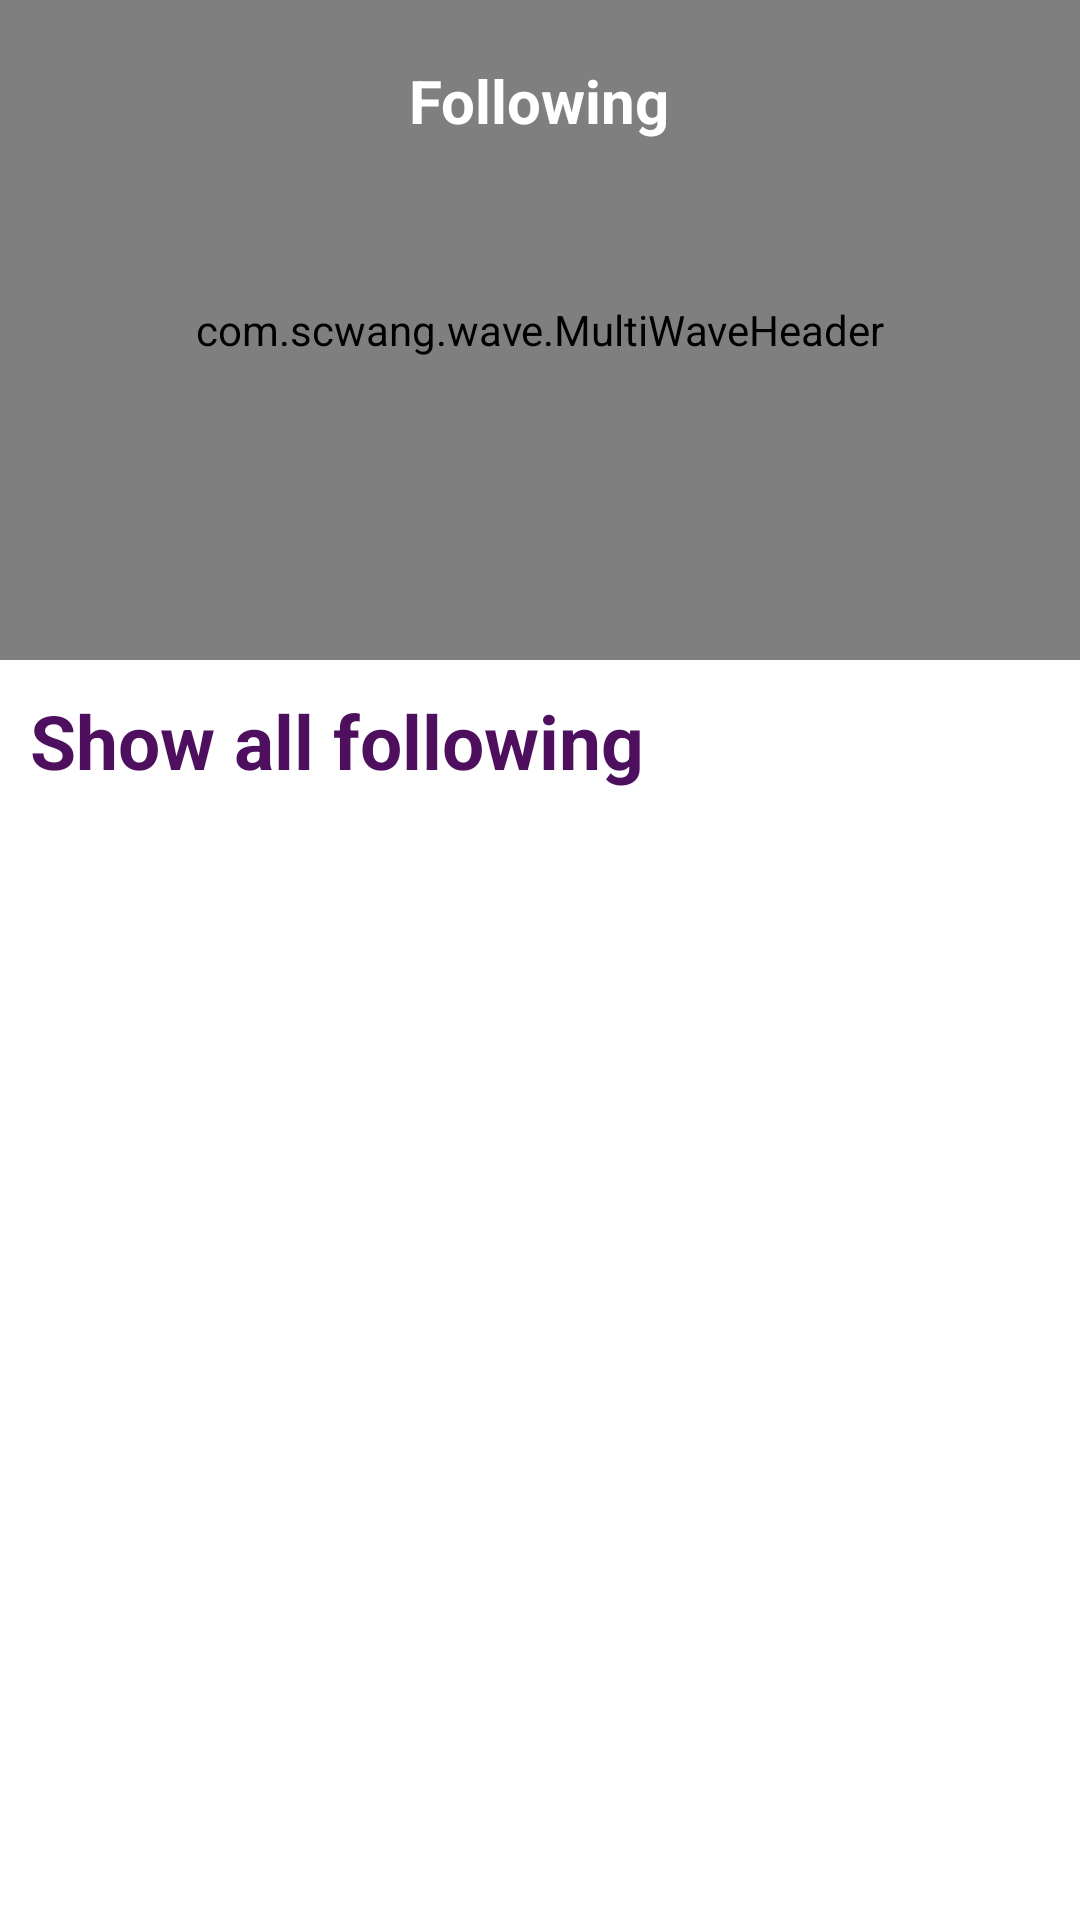

Produce the Android XML layout that renders to this screen, including the resource entries it uses.
<!-- AndroidManifest.xml: application theme Theme.Fitness -->
<!-- res/layout/fragment_following.xml -->
<?xml version="1.0" encoding="utf-8"?>
<layout xmlns:android="http://schemas.android.com/apk/res/android"
    xmlns:app="http://schemas.android.com/apk/res-auto"
    xmlns:tools="http://schemas.android.com/tools">

    <data>

    </data>

    <RelativeLayout
        android:layout_width="match_parent"
        android:layout_height="match_parent"
        android:animateLayoutChanges="true"
        tools:context=".view.fragment.FollowingFragment">

        <com.scwang.wave.MultiWaveHeader
            android:id="@+id/waveHeader"
            app:mwhCloseColor="@color/dark_violet"
            app:mwhColorAlpha="0.45"
            app:mwhGradientAngle="45"
            app:mwhProgress="1"
            app:mwhStartColor="@color/bright_purple"
            app:mwhVelocity="1"
            app:mwhWaveHeight="70dp"
            app:mwhWaves="MultiWave"
            android:layout_width="match_parent"
            android:layout_height="220dp" />

        <ImageView
            android:id="@+id/back"
            android:layout_width="45dp"
            android:layout_height="45dp"
            android:layout_alignParentStart="true"
            android:layout_marginStart="15dp"
            android:layout_marginTop="10dp"
            android:layout_marginEnd="20dp"
            android:contentDescription="@string/app_name"
            android:rotation="180"
            android:scaleType="fitXY"
            android:src="@drawable/right" />


        <TextView
            android:layout_width="wrap_content"
            android:layout_height="wrap_content"
            android:layout_alignParentTop="true"
            android:layout_centerHorizontal="true"
            android:layout_marginStart="15dp"
            android:layout_marginTop="20dp"
            android:text="@string/following"
            android:textColor="#FFF"
            android:textSize="20sp"
            android:textStyle="bold"
            tools:ignore="RelativeOverlap" />

        <TextView
            android:id="@+id/Description"
            android:layout_width="match_parent"
            android:layout_height="wrap_content"
            android:layout_below="@id/waveHeader"
            android:layout_margin="10dp"
            android:text="@string/following_description"
            android:textColor="@color/dark_violet"
            android:textSize="25sp"
            android:textStyle="bold"
            tools:ignore="MissingConstraints"
            tools:layout_editor_absoluteX="4dp" />

        <TextView
            android:id="@+id/no_following"
            android:layout_width="match_parent"
            android:layout_height="wrap_content"
            android:layout_below="@id/Description"
            android:layout_margin="8dp"
            android:lineSpacingExtra="20dp"
            android:padding="20dp"
            android:visibility="gone"
            android:text="@string/no_following"
            android:textAlignment="center"
            android:textColor="@color/dark_violet"
            android:textSize="17sp"
            android:textStyle="bold"
            tools:ignore="MissingConstraints"
            tools:layout_editor_absoluteX="4dp" />


        <androidx.recyclerview.widget.RecyclerView
            android:id="@+id/RecyclerViewShowFollowing"
            android:layout_width="match_parent"
            android:layout_height="wrap_content"
            android:layout_marginLeft="15dp"
            android:layout_marginTop="10dp"
            android:layout_below="@id/Description"
            android:layout_marginRight="15dp"
            app:layoutManager="androidx.recyclerview.widget.GridLayoutManager"
            app:spanCount="2"
            tools:itemCount="3"
            tools:listitem="@layout/item_following" />

    </RelativeLayout>
</layout>
<!-- res/layout/item_following.xml (included above) -->
<?xml version="1.0" encoding="utf-8"?>
<layout xmlns:android="http://schemas.android.com/apk/res/android"
    xmlns:app="http://schemas.android.com/apk/res-auto"
    xmlns:tools="http://schemas.android.com/tools">

    <data>

        <variable
            name="data"
            type="com.example.fitness.model.ModelShowAllUser" />
    </data>

    <com.google.android.material.card.MaterialCardView
        android:layout_width="wrap_content"
        android:layout_height="wrap_content"
        android:layout_margin="5dp"
        android:animateLayoutChanges="true"
        app:cardCornerRadius="10dp"
        app:cardElevation="1dp">

        <LinearLayout
            android:layout_width="wrap_content"
            android:layout_height="wrap_content"
            android:gravity="center"
            android:orientation="vertical">

            <com.makeramen.roundedimageview.RoundedImageView
                android:id="@+id/image"
                android:layout_width="match_parent"
                android:layout_height="120dp"
                android:padding="8dp"
                android:src="@mipmap/ic_launcher_round" />

            <RelativeLayout
                android:layout_width="match_parent"
                android:layout_height="match_parent">

                <TextView
                    android:id="@+id/user"
                    android:layout_width="wrap_content"
                    android:layout_height="wrap_content"
                    android:layout_gravity="start"
                    android:layout_marginStart="15dp"
                    android:text="@{data.username}"
                    android:textColor="@color/dark_violet"
                    android:textSize="16sp"
                    android:textStyle="bold"
                    tools:text="@string/username" />


                <TextView
                    android:id="@+id/gender"
                    android:layout_width="wrap_content"
                    android:layout_height="wrap_content"
                    android:layout_below="@+id/user"
                    android:layout_gravity="start"
                    android:layout_marginStart="15dp"
                    android:layout_marginBottom="10dp"
                    android:textColor="@color/dark_violet"
                    android:textSize="16sp"
                    android:textStyle="bold"
                    tools:text="@string/gender" />

                <Button
                    android:id="@+id/call"
                    style="@style/btn_register"
                    android:layout_width="wrap_content"
                    android:layout_height="wrap_content"
                    android:layout_below="@+id/gender"
                    android:layout_centerHorizontal="true"
                    android:layout_marginStart="15dp"
                    android:layout_marginBottom="10dp"
                    android:text="@string/call"
                    android:textColor="@color/white"
                    android:textSize="16sp"
                    android:textStyle="bold" />


            </RelativeLayout>
        </LinearLayout>

    </com.google.android.material.card.MaterialCardView>
</layout>
<!-- resources referenced by this layout -->
<resources>
  <color name="bright_purple">#c0048a</color>
  <color name="dark_violet">#4e0f5e</color>
  <color name="white">#FFFFFFFF</color>
  <string name="app_name">fitness</string>
  <string name="call">Call</string>
  <string name="following">Following</string>
  <string name="following_description">Show all following</string>
  <string name="gender">Gender:</string>
  <string name="no_following">You have no items to display , Please go to the search page and add the following item , or click on this text and go to the search page</string>
  <string name="username">username</string>
  <style name="btn_register">
          <item name="android:layout_marginTop">15dp</item>
          <item name="android:backgroundTint">@color/dark_violet</item>
          <item name="cornerRadius">20dp</item>
      </style>
  <style name="Theme.Fitness" parent="Theme.MaterialComponents.Light.NoActionBar">
          
          <item name="colorPrimary">@color/purple_500</item>
          <item name="colorPrimaryVariant">@color/dark_violet</item>
          <item name="colorOnPrimary">@color/white</item>
          
          <item name="colorSecondary">@color/teal_200</item>
          <item name="colorSecondaryVariant">@color/teal_700</item>
          <item name="colorOnSecondary">@color/black</item>
  
          
          <item name="android:statusBarColor" tools:targetApi="l">?attr/colorPrimaryVariant</item>
  
      </style>
  <color name="purple_500">#081029</color>
  <color name="teal_200">#FF03DAC5</color>
  <color name="teal_700">#FF018786</color>
  <color name="black">#FF000000</color>
</resources>
